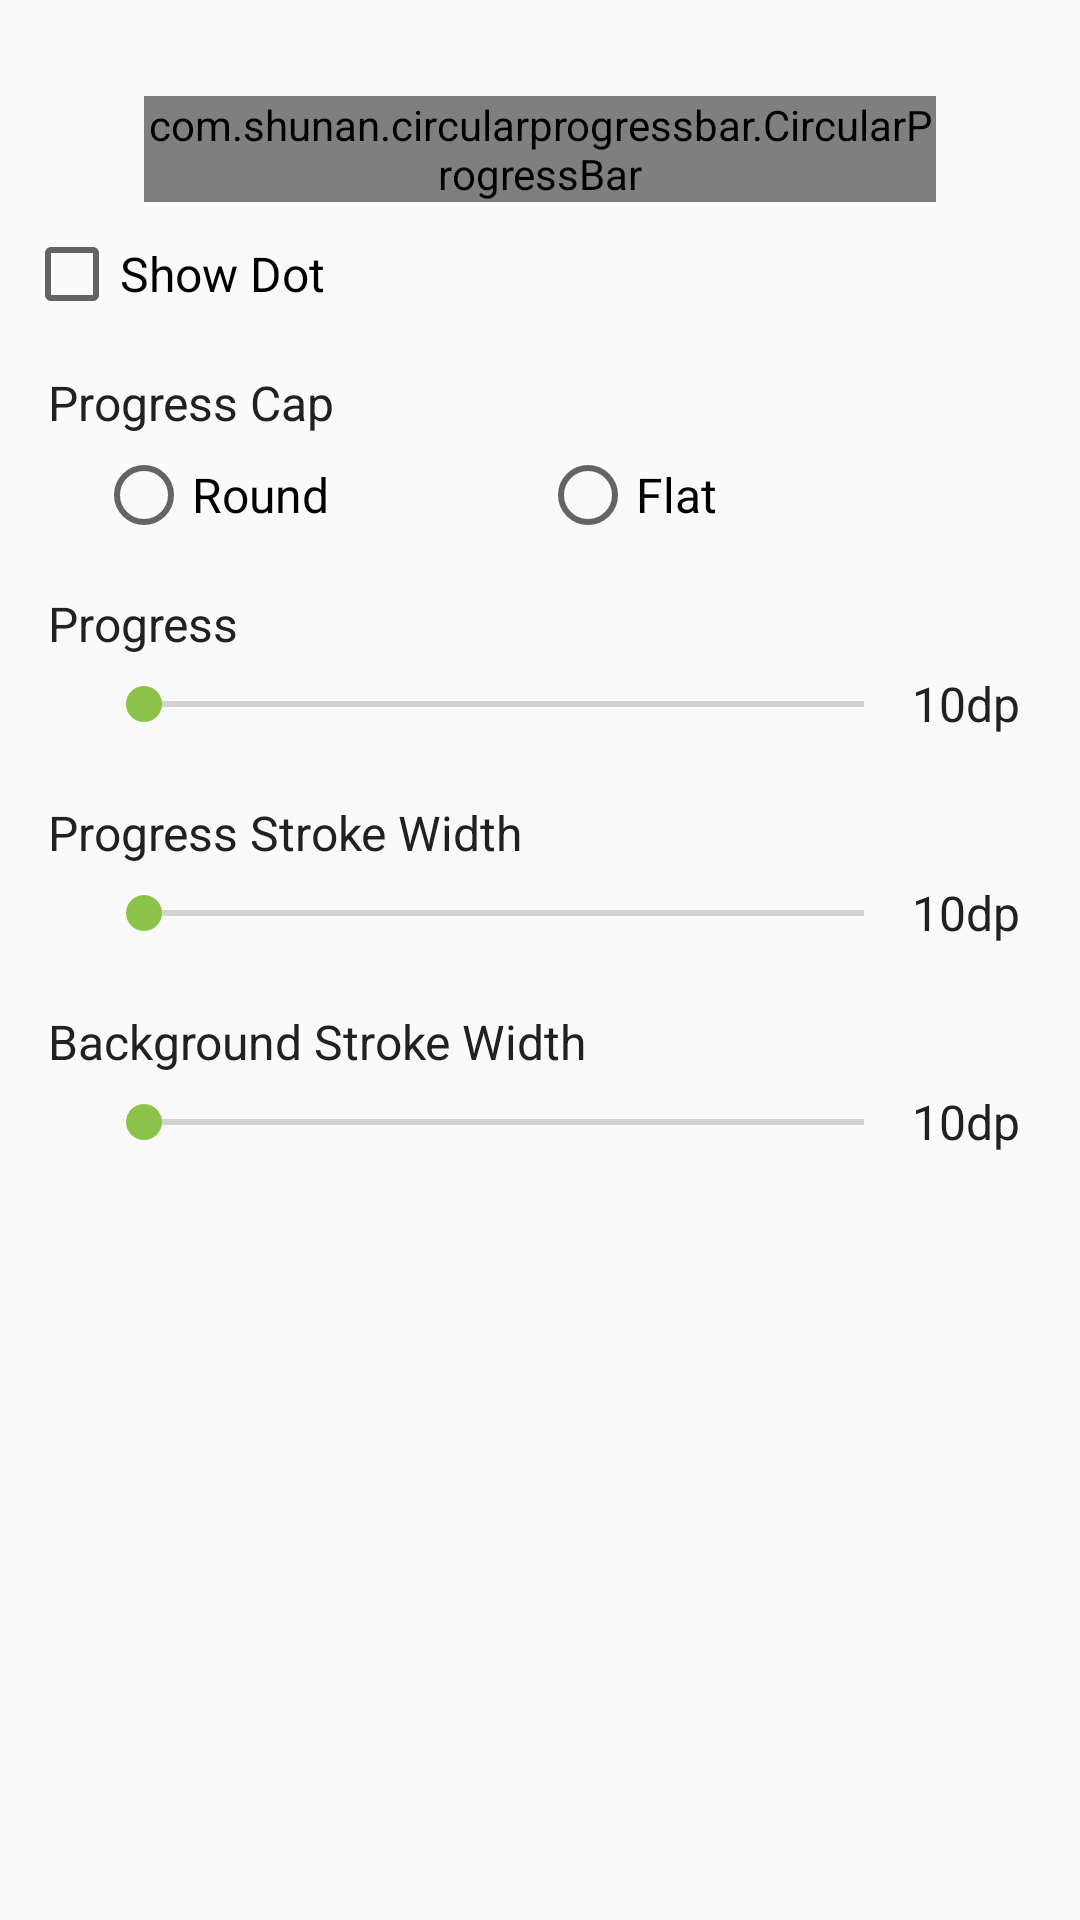

Write the Android layout XML for this screen, with the resource values it uses.
<!-- AndroidManifest.xml: activity theme AppTheme.BasicCircular -->
<!-- res/layout/activity_basic_circular_bar.xml -->
<?xml version="1.0" encoding="utf-8"?>
<layout>

    <ScrollView xmlns:android="http://schemas.android.com/apk/res/android"
        xmlns:app="http://schemas.android.com/apk/res-auto"
        xmlns:tools="http://schemas.android.com/tools"
        android:layout_width="match_parent"
        android:layout_height="wrap_content"
        tools:context="com.shunan.circularprogressview.BasicCircularBarActivity">

        <LinearLayout
            android:layout_width="match_parent"
            android:layout_height="wrap_content"
            android:orientation="vertical"
            android:paddingBottom="64dp">

            <com.shunan.circularprogressbar.CircularProgressBar
                android:id="@+id/progressBar"
                android:layout_width="match_parent"
                android:layout_height="wrap_content"
                android:layout_marginLeft="48dp"
                android:layout_marginTop="32dp"
                android:layout_marginRight="48dp"
                android:layout_marginBottom="8dp"
                app:progressBackgroundColor="@color/green_light"
                app:progressBackgroundWidth="2dp"
                app:progressColor="@color/green_dark"
                app:progressWidth="12dp" />

            <LinearLayout
                android:layout_width="match_parent"
                android:layout_height="wrap_content"
                android:orientation="vertical"
                android:paddingLeft="8dp"
                android:paddingRight="8dp">

                <CheckBox
                    android:id="@+id/showDotCheckBox"
                    style="@style/check_box_text"
                    android:text="@string/show_dot" />
            </LinearLayout>

            <TextView
                style="@style/heading"
                android:text="@string/progress_cap" />

            <LinearLayout
                android:layout_width="match_parent"
                android:layout_height="wrap_content"
                android:paddingLeft="32dp"
                android:paddingTop="4dp"
                android:paddingRight="32dp">

                <RadioButton
                    android:id="@+id/roundRadio"
                    style="@style/radio_text"
                    android:layout_width="0dp"
                    android:layout_weight="1"
                    android:text="@string/round" />

                <RadioButton
                    android:id="@+id/flatRadio"
                    style="@style/radio_text"
                    android:layout_width="0dp"
                    android:layout_weight="1"
                    android:text="@string/flat" />
            </LinearLayout>

            <TextView style="@style/heading" />

            <RelativeLayout
                android:layout_width="match_parent"
                android:layout_height="wrap_content">

                <SeekBar
                    android:id="@+id/progressSeekBar"
                    style="@style/progress_seek_bar"
                    android:layout_toStartOf="@+id/progressText"
                    android:layout_toLeftOf="@+id/progressText" />

                <TextView
                    android:id="@+id/progressText"
                    style="@style/progress_text" />
            </RelativeLayout>

            <TextView
                style="@style/heading"
                android:text="@string/progress_stroke_width" />

            <RelativeLayout
                android:layout_width="match_parent"
                android:layout_height="wrap_content">

                <SeekBar
                    android:id="@+id/progressStrokeWidthSeekBar"
                    style="@style/progress_seek_bar"
                    android:layout_toStartOf="@+id/progressStrokeWidthText"
                    android:layout_toLeftOf="@+id/progressStrokeWidthText" />

                <TextView
                    android:id="@+id/progressStrokeWidthText"
                    style="@style/progress_text" />
            </RelativeLayout>

            <TextView
                style="@style/heading"
                android:text="@string/background_stroke_width" />

            <RelativeLayout
                android:layout_width="match_parent"
                android:layout_height="wrap_content">

                <SeekBar
                    android:id="@+id/backgroundStrokeWidthSeekBar"
                    style="@style/progress_seek_bar"
                    android:layout_toStartOf="@+id/backgroundStrokeWidthText"
                    android:layout_toLeftOf="@+id/backgroundStrokeWidthText" />

                <TextView
                    android:id="@+id/backgroundStrokeWidthText"
                    style="@style/progress_text" />
            </RelativeLayout>

        </LinearLayout>
    </ScrollView>

</layout>
<!-- resources referenced by this layout -->
<resources>
  <color name="green_dark">#689F38</color>
  <color name="green_light">#DCEDC8</color>
  <string name="background_stroke_width">Background Stroke Width</string>
  <string name="flat">Flat</string>
  <string name="progress_cap">Progress Cap</string>
  <string name="progress_stroke_width">Progress Stroke Width</string>
  <string name="round">Round</string>
  <string name="show_dot">Show Dot</string>
  <style name="check_box_text">
          <item name="android:layout_width">wrap_content</item>
          <item name="android:layout_height">32dp</item>
          <item name="android:textSize">16sp</item>
          <item name="android:color">@color/primary_text</item>
          <item name="android:layout_centerVertical">true</item>
          <item name="android:layout_alignParentRight">true</item>
          <item name="android:gravity">center_vertical</item>
          <item name="android:text">10dp</item>
      </style>
  <style name="heading">
          <item name="android:layout_width">wrap_content</item>
          <item name="android:layout_height">wrap_content</item>
          <item name="android:textSize">16sp</item>
          <item name="android:textColor">@color/primary_text</item>
          <item name="android:text">Progress</item>
          <item name="android:paddingTop">16dp</item>
          <item name="android:paddingLeft">16dp</item>
          <item name="android:paddingRight">16dp</item>
      </style>
  <style name="progress_seek_bar">
          <item name="android:layout_width">match_parent</item>
          <item name="android:layout_height">32dp</item>
          <item name="android:layout_centerVertical">true</item>
          <item name="android:layout_marginLeft">32dp</item>
  
      </style>
  <style name="progress_text">
          <item name="android:layout_width">56dp</item>
          <item name="android:layout_height">32dp</item>
          <item name="android:textSize">16sp</item>
          <item name="android:textColor">@color/primary_text</item>
          <item name="android:layout_centerVertical">true</item>
          <item name="android:layout_alignParentRight">true</item>
          <item name="android:gravity">start|center_vertical</item>
          <item name="android:text">10dp</item>
          <item name="android:ellipsize">end</item>
      </style>
  <style name="radio_text">
          <item name="android:layout_width">wrap_content</item>
          <item name="android:layout_height">32dp</item>
          <item name="android:textSize">16sp</item>
          <item name="android:color">@color/primary_text</item>
          <item name="android:layout_centerVertical">true</item>
          <item name="android:layout_alignParentRight">true</item>
          <item name="android:gravity">center_vertical</item>
          <item name="android:text">10dp</item>
      </style>
  <style name="AppTheme.BasicCircular">
          <item name="windowActionBar">false</item>
          <item name="windowNoTitle">true</item>
          <item name="colorPrimary">@color/green_accent</item>
          <item name="colorPrimaryDark">@color/green_dark</item>
          <item name="colorAccent">@color/green_accent</item>
      </style>
  <color name="primary_text">#212121</color>
  <color name="green_accent">#8BC34A</color>
</resources>
